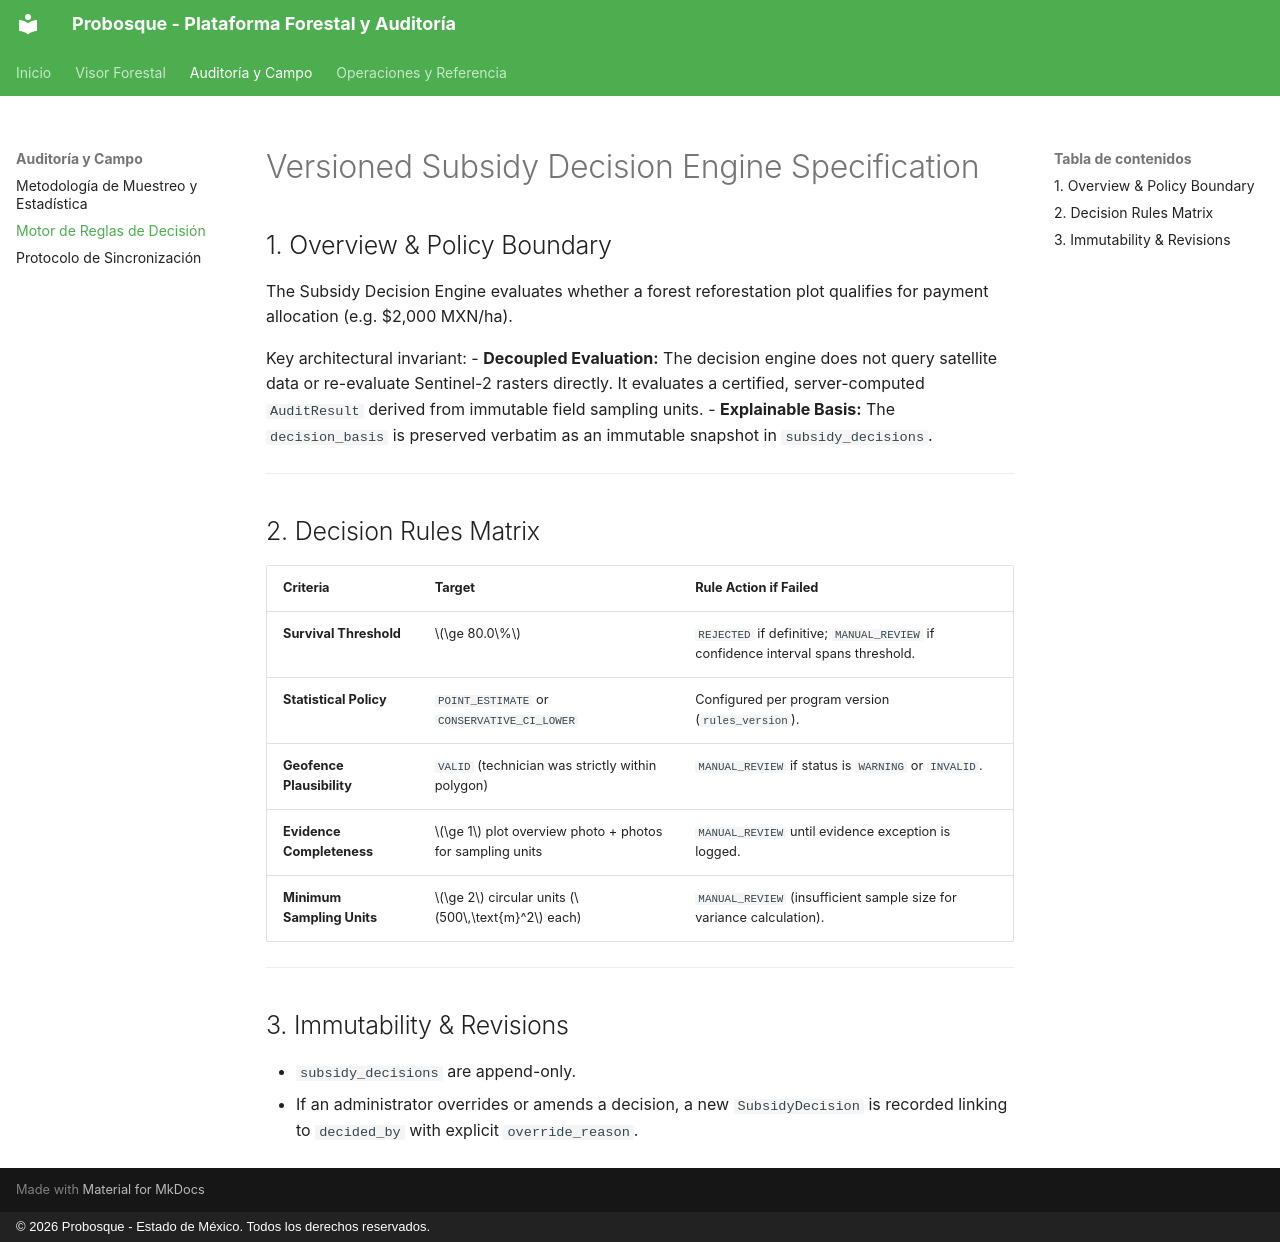

repository: Antxnszn/Probosque-FEPI · page: decision_rules/index.html · generator: mkdocs · copyright: © 2026 Probosque - Estado de México. Todos los derechos reservados.

# Versioned Subsidy Decision Engine Specification

## 1. Overview & Policy Boundary

The Subsidy Decision Engine evaluates whether a forest reforestation plot qualifies for payment allocation (e.g. $2,000 MXN/ha). 

Key architectural invariant:
- **Decoupled Evaluation:** The decision engine does not query satellite data or re-evaluate Sentinel-2 rasters directly. It evaluates a certified, server-computed `AuditResult` derived from immutable field sampling units.
- **Explainable Basis:** The `decision_basis` is preserved verbatim as an immutable snapshot in `subsidy_decisions`.

---

## 2. Decision Rules Matrix

| Criteria | Target | Rule Action if Failed |
|---|---|---|
| **Survival Threshold** | $\ge 80.0\%$ | `REJECTED` if definitive; `MANUAL_REVIEW` if confidence interval spans threshold. |
| **Statistical Policy** | `POINT_ESTIMATE` or `CONSERVATIVE_CI_LOWER` | Configured per program version (`rules_version`). |
| **Geofence Plausibility** | `VALID` (technician was strictly within polygon) | `MANUAL_REVIEW` if status is `WARNING` or `INVALID`. |
| **Evidence Completeness** | $\ge 1$ plot overview photo + photos for sampling units | `MANUAL_REVIEW` until evidence exception is logged. |
| **Minimum Sampling Units** | $\ge 2$ circular units ($500\,\text{m}^2$ each) | `MANUAL_REVIEW` (insufficient sample size for variance calculation). |

---

## 3. Immutability & Revisions

- `subsidy_decisions` are append-only.
- If an administrator overrides or amends a decision, a new `SubsidyDecision` is recorded linking to `decided_by` with explicit `override_reason`.
